Run: headless pygame with SDL's dummy video driver; simulated clock (each Clock.tick advances the game by its frame time, no real sleeping); random seed 0; keys injected as events and as key.get_pressed() state; no mouse input.
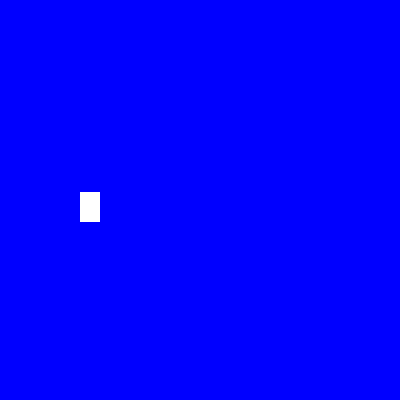
Frame 1 of 4 · flips 1–60 · no input
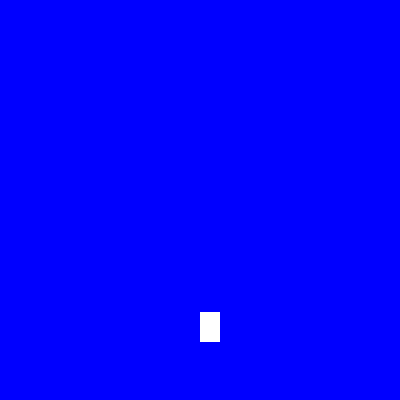
Frame 2 of 4 · flips 61–180 · tapped SPACE, RETURN · held RIGHT (→), D
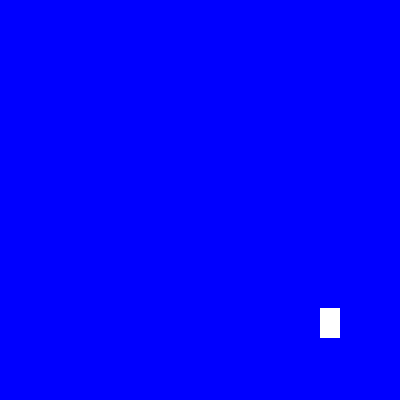
Frame 3 of 4 · flips 181–300 · held DOWN (↓), S
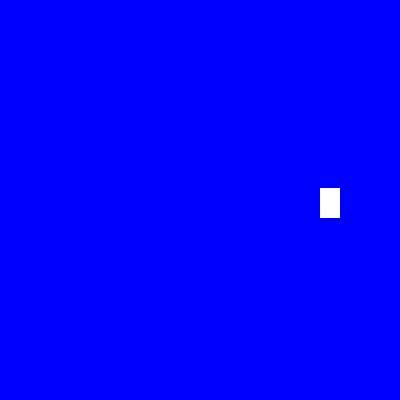
Frame 4 of 4 · flips 301–420 · held LEFT (←), A, UP (↑), W

The pygame program that drew these frames:

import pygame
import random

pygame.init()

sprite_event=pygame.USEREVENT+1
background_event=pygame.USEREVENT+2

Blue=pygame.Color('blue')
Yellow=pygame.Color('yellow')
Orange=pygame.Color('orange')
White=pygame.Color('white')

LightBlue=pygame.Color('LightBlue')
DarkBlue=pygame.Color('darkblue')

class Sprite(pygame.sprite.Sprite):
    def __init__(self, color,width,height):
        super().__init__()
        self.image=pygame.Surface([width,height])
        self.image.fill(color)
        self.rect=self.image.get_rect()
        self.velocity=[random.choice([-1,1]), random.choice([-1,1])]
    
    def update(self):
        self.rect.move_ip(self.velocity)
        boundary_hit=False
        if self.rect.left<=0 or self.rect.right>=400:
            self.velocity[0]=-1*self.velocity[0]
            boundary_hit=True
        if self.rect.top<=0 or self.rect.bottom>=400:
            self.velocity[1]=-1*self.velocity[1]
            boundary_hit=True
        if boundary_hit:
            pygame.event.post(pygame.event.Event(sprite_event))
            pygame.event.post(pygame.event.Event(background_event))
    
    def change_color(self):
        self.image.fill(random.choice([Blue,Yellow, Orange, White]))

def change_bg():
    global bg_color
    bg_color=random.choice([LightBlue,DarkBlue])

all_sprites = pygame.sprite.Group()

sp1=Sprite(White,20,30)
sp1.rect.x=random.randint(0,380)
sp1.rect.y=random.randint(0,370)

all_sprites.add(sp1)

screen=pygame.display.set_mode((400,400))
bg_color=Blue
screen.fill(bg_color)
exit = False

clock=pygame.time.Clock()

while not exit:
    for event in pygame.event.get():
        if event.type==pygame.QUIT:
            exit=True
        elif event.type==sprite_event:
            sp1.change_color()
        elif event.type==background_event:
            change_bg()
    
    all_sprites.update()
    screen.fill(bg_color)
    all_sprites.draw(screen)
    pygame.display.flip()
    clock.tick(240)
pygame.quit()
